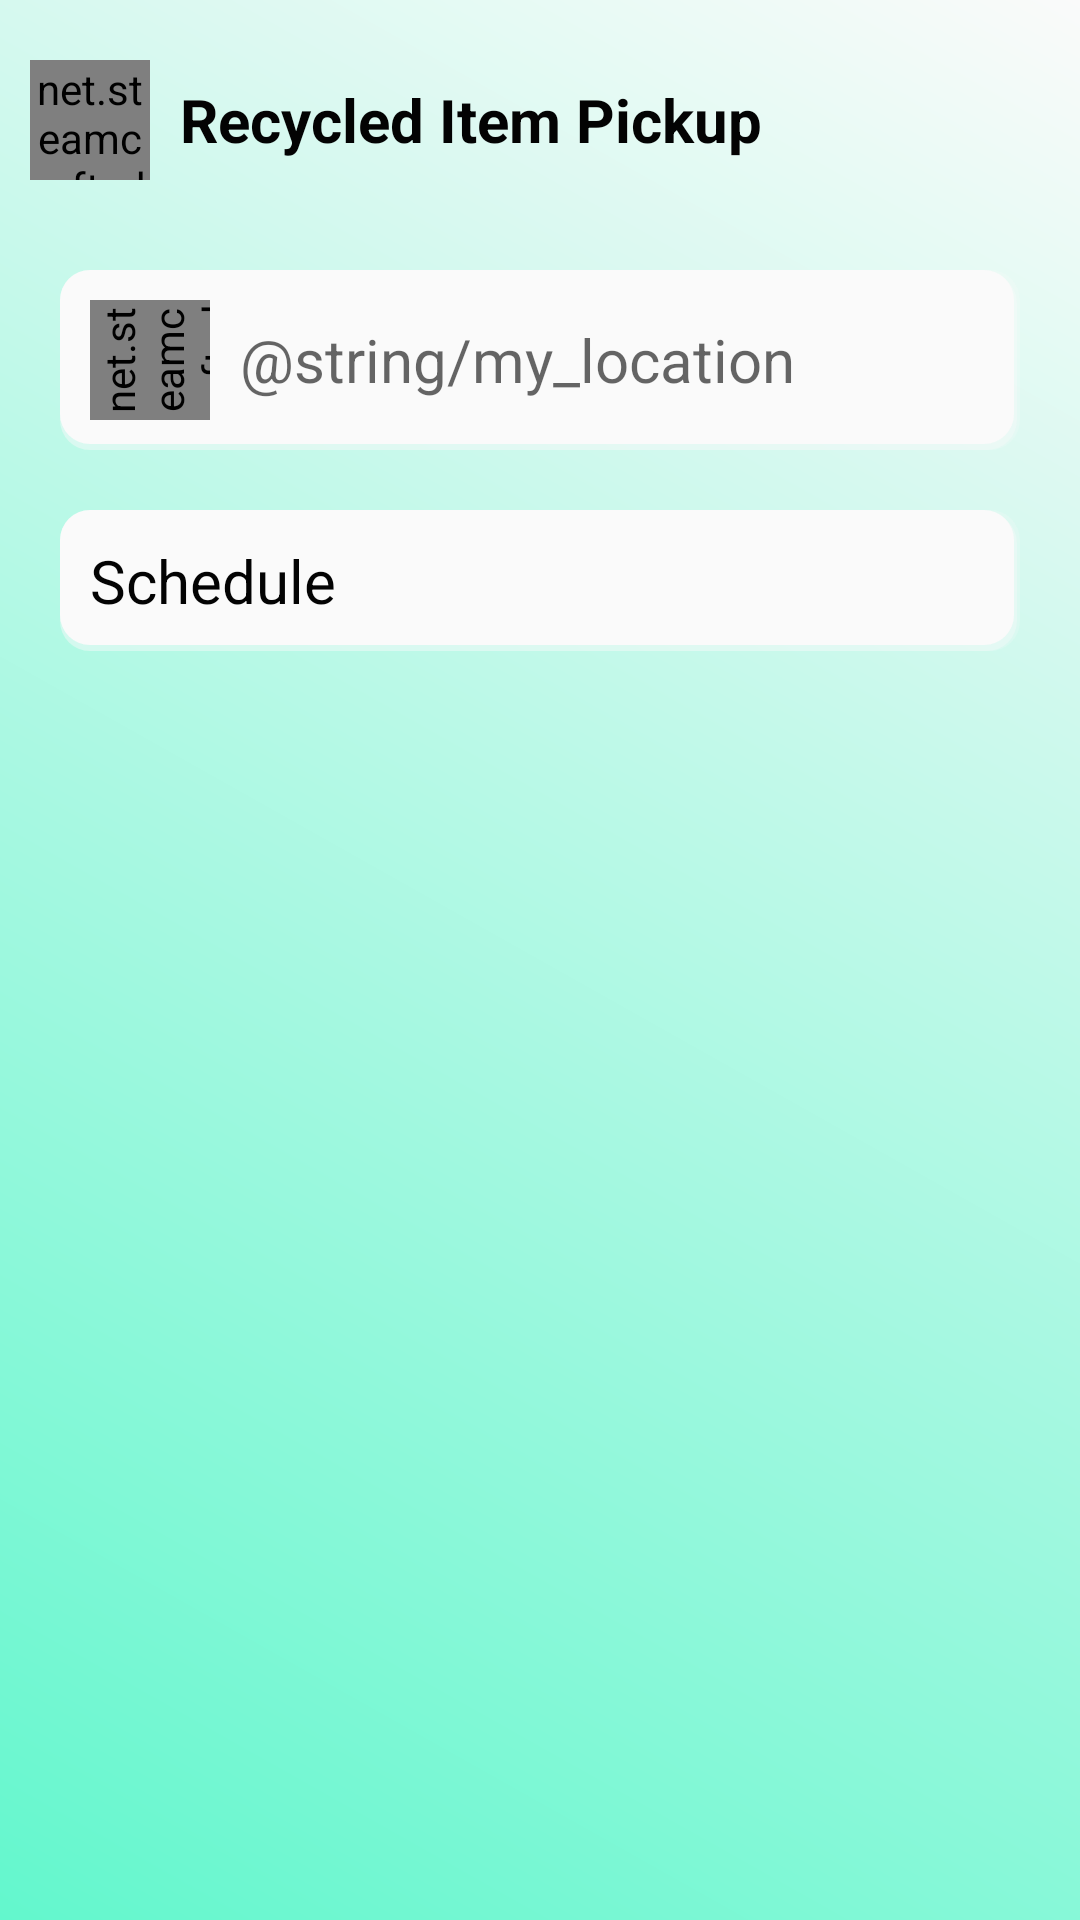

Here is an Android app screen rendered from its layout file. Give the layout XML and the strings, colors and styles it references.
<!-- AndroidManifest.xml: application theme Theme.WIA2007_Trash2Treasure -->
<!-- res/layout/fragment_recycled_item_pickup.xml -->
<?xml version="1.0" encoding="utf-8"?>
<FrameLayout xmlns:android="http://schemas.android.com/apk/res/android"
    xmlns:tools="http://schemas.android.com/tools"
    xmlns:app="http://schemas.android.com/apk/res-auto"
    android:layout_width="match_parent"
    android:layout_height="match_parent"
    android:background="@drawable/gradient_background"
    tools:context=".RecycledItemPickup">

    <LinearLayout
        android:layout_width="match_parent"
        android:layout_height="match_parent"
        android:orientation="vertical">
        <LinearLayout
            android:layout_width="match_parent"
            android:layout_height="80dp"
            android:gravity="center"
            android:paddingHorizontal="10dp"
            android:orientation="horizontal">
            <net.steamcrafted.materialiconlib.MaterialIconView
                android:id="@+id/BtnDismiss"
                android:layout_width="40dp"
                android:layout_height="40dp"
                android:layout_marginEnd="10dp"
                android:clickable="true"
                android:focusable="true"
                app:materialIcon="chevron_left"
                app:materialIconColor="@color/black"/>
            <TextView
                android:layout_width="0dp"
                android:layout_height="wrap_content"
                android:layout_weight="1"
                android:text="@string/recycled_item_pickup"
                android:textColor="@color/black"
                android:textSize="20sp"
                android:textStyle="bold"/>
        </LinearLayout>

        <LinearLayout
            android:layout_width="match_parent"
            android:layout_height="0dp"
            android:layout_weight="1"
            android:layout_marginHorizontal="20dp"
            android:layout_marginVertical="10dp"
            android:orientation="vertical">
            <LinearLayout
                android:layout_width="match_parent"
                android:layout_height="wrap_content"
                android:background="@drawable/box_with_shadow"
                android:backgroundTint="@color/white"
                android:padding="10dp"
                android:gravity="center"
                android:orientation="horizontal">
                <net.steamcrafted.materialiconlib.MaterialIconView
                    android:layout_width="40dp"
                    android:layout_height="40dp"
                    android:layout_marginEnd="10dp"
                    android:rotation="270"
                    app:materialIcon="near_me"/>
                <EditText
                    android:layout_width="0dp"
                    android:layout_height="wrap_content"
                    android:layout_weight="1"
                    android:background="@null"
                    android:hint="@string/my_location"
                    android:textColor="@color/black"
                    android:textSize="20sp"/>
            </LinearLayout>

            <LinearLayout
                android:layout_width="match_parent"
                android:layout_height="wrap_content"
                android:layout_marginTop="20dp"
                android:padding="10dp"
                android:background="@drawable/box_with_shadow"
                android:backgroundTint="@color/white"
                android:orientation="vertical">
                <TextView
                    android:layout_width="match_parent"
                    android:layout_height="wrap_content"
                    android:text="Schedule"
                    android:textSize="20sp"
                    android:textColor="@color/black"/>
                <androidx.recyclerview.widget.RecyclerView
                    android:id="@+id/RVRIPSchedule"
                    android:layout_width="match_parent"
                    android:layout_height="0dp"
                    android:layout_weight="1"
                    tools:listitem="@layout/recycled_item_row_view"/>
            </LinearLayout>
        </LinearLayout>
    </LinearLayout>
</FrameLayout>
<!-- res/layout/recycled_item_row_view.xml (included above) -->
<?xml version="1.0" encoding="utf-8"?>
<LinearLayout xmlns:android="http://schemas.android.com/apk/res/android"
    android:layout_width="match_parent"
    android:layout_height="wrap_content"
    xmlns:tools="http://schemas.android.com/tools"
    android:orientation="vertical">
    <LinearLayout
        android:layout_width="match_parent"
        android:layout_height="wrap_content"
        android:orientation="horizontal"
        android:padding="10dp">
        <LinearLayout
            android:layout_width="wrap_content"
            android:layout_height="wrap_content"
            android:gravity="center"
            android:padding="10dp"
            android:orientation="vertical">
            <TextView
                android:id="@+id/TVRecycleDayDate"
                android:layout_width="wrap_content"
                android:layout_height="wrap_content"
                android:text="17"
                android:textSize="20sp"
                android:textColor="@color/black"
                android:textStyle="bold"/>
            <TextView
                android:id="@+id/TVRecycleDayMonth"
                android:layout_width="wrap_content"
                android:layout_height="wrap_content"
                android:text="January"
                android:textSize="20sp"
                android:textColor="@color/black"
                android:textStyle="bold"/>
        </LinearLayout>
        <androidx.recyclerview.widget.RecyclerView
            android:id="@+id/RVRecycleItems"
            android:layout_width="0dp"
            android:layout_height="wrap_content"
            android:layout_weight="1"
            android:layout_marginStart="10dp"
            tools:listitem="@layout/text_item_row_view"/>
    </LinearLayout>
    <View
        android:layout_width="match_parent"
        android:layout_height="1dp"
        android:background="@color/gray"/>
</LinearLayout>
<!-- res/layout/text_item_row_view.xml (included above) -->
<?xml version="1.0" encoding="utf-8"?>
<LinearLayout xmlns:android="http://schemas.android.com/apk/res/android"
    android:layout_width="match_parent"
    android:layout_height="wrap_content"
    android:orientation="vertical">
    <TextView
        android:id="@+id/TVTextItem"
        android:layout_width="match_parent"
        android:layout_height="wrap_content"
        android:padding="5dp"
        android:textColor="@color/black"
        android:textSize="18sp"/>
    <View
        android:layout_width="match_parent"
        android:layout_height="1dp"
        android:background="@color/gray"/>
</LinearLayout>
<!-- resources referenced by this layout -->
<resources>
  <color name="black">#030303</color>
  <color name="gray">#C0C0C0</color>
  <color name="white">#FAFAFA</color>
  <!-- drawable box_with_shadow (drawable) -->
  <?xml version="1.0" encoding="utf-8"?>
  <layer-list xmlns:android="http://schemas.android.com/apk/res/android" android:padding="2dp">
      <item>
          <shape>
              <solid android:color="#33000000"/>
              <corners android:radius="10dp"/>
          </shape>
      </item>
      <item android:top="1dp" android:right="1dp">
          <shape>
              <solid android:color="#55000000"/>
              <corners android:radius="10dp"/>
          </shape>
      </item>
      <item android:bottom="2dp" android:right="2dp">
          <shape>
              <solid android:color="@null"/>
              <corners android:radius="10dp"/>
          </shape>
      </item>
  </layer-list>
  <!-- drawable gradient_background (drawable) -->
  <?xml version="1.0" encoding="utf-8"?>
  <layer-list xmlns:android="http://schemas.android.com/apk/res/android">
      <item>
          <shape>
              <gradient
                  android:startColor="#63F7CD"
                  android:endColor="@color/white"
                  android:type="linear"
                  android:angle="45" />
          </shape>
      </item>
  </layer-list>
  <string name="recycled_item_pickup">Recycled Item Pickup</string>
  <style name="Theme.WIA2007_Trash2Treasure" parent="Base.Theme.WIA2007_Trash2Treasure" />
  <style name="Base.Theme.WIA2007_Trash2Treasure" parent="Theme.AppCompat.Light.NoActionBar">
          
          <item name="colorPrimary">@color/cream</item>
          <item name="colorSecondary">@color/darkGreen</item>
          <item name="colorOnPrimary">@color/green</item>
          <item name="colorAccent">@color/orange</item>
  
          <item name="android:windowBackground">@color/cream</item>
      </style>
  <color name="cream">#F3EADA</color>
  <color name="darkGreen">#00897B</color>
  <color name="green">#00C9AE</color>
  <color name="orange">#FFA17A</color>
</resources>
